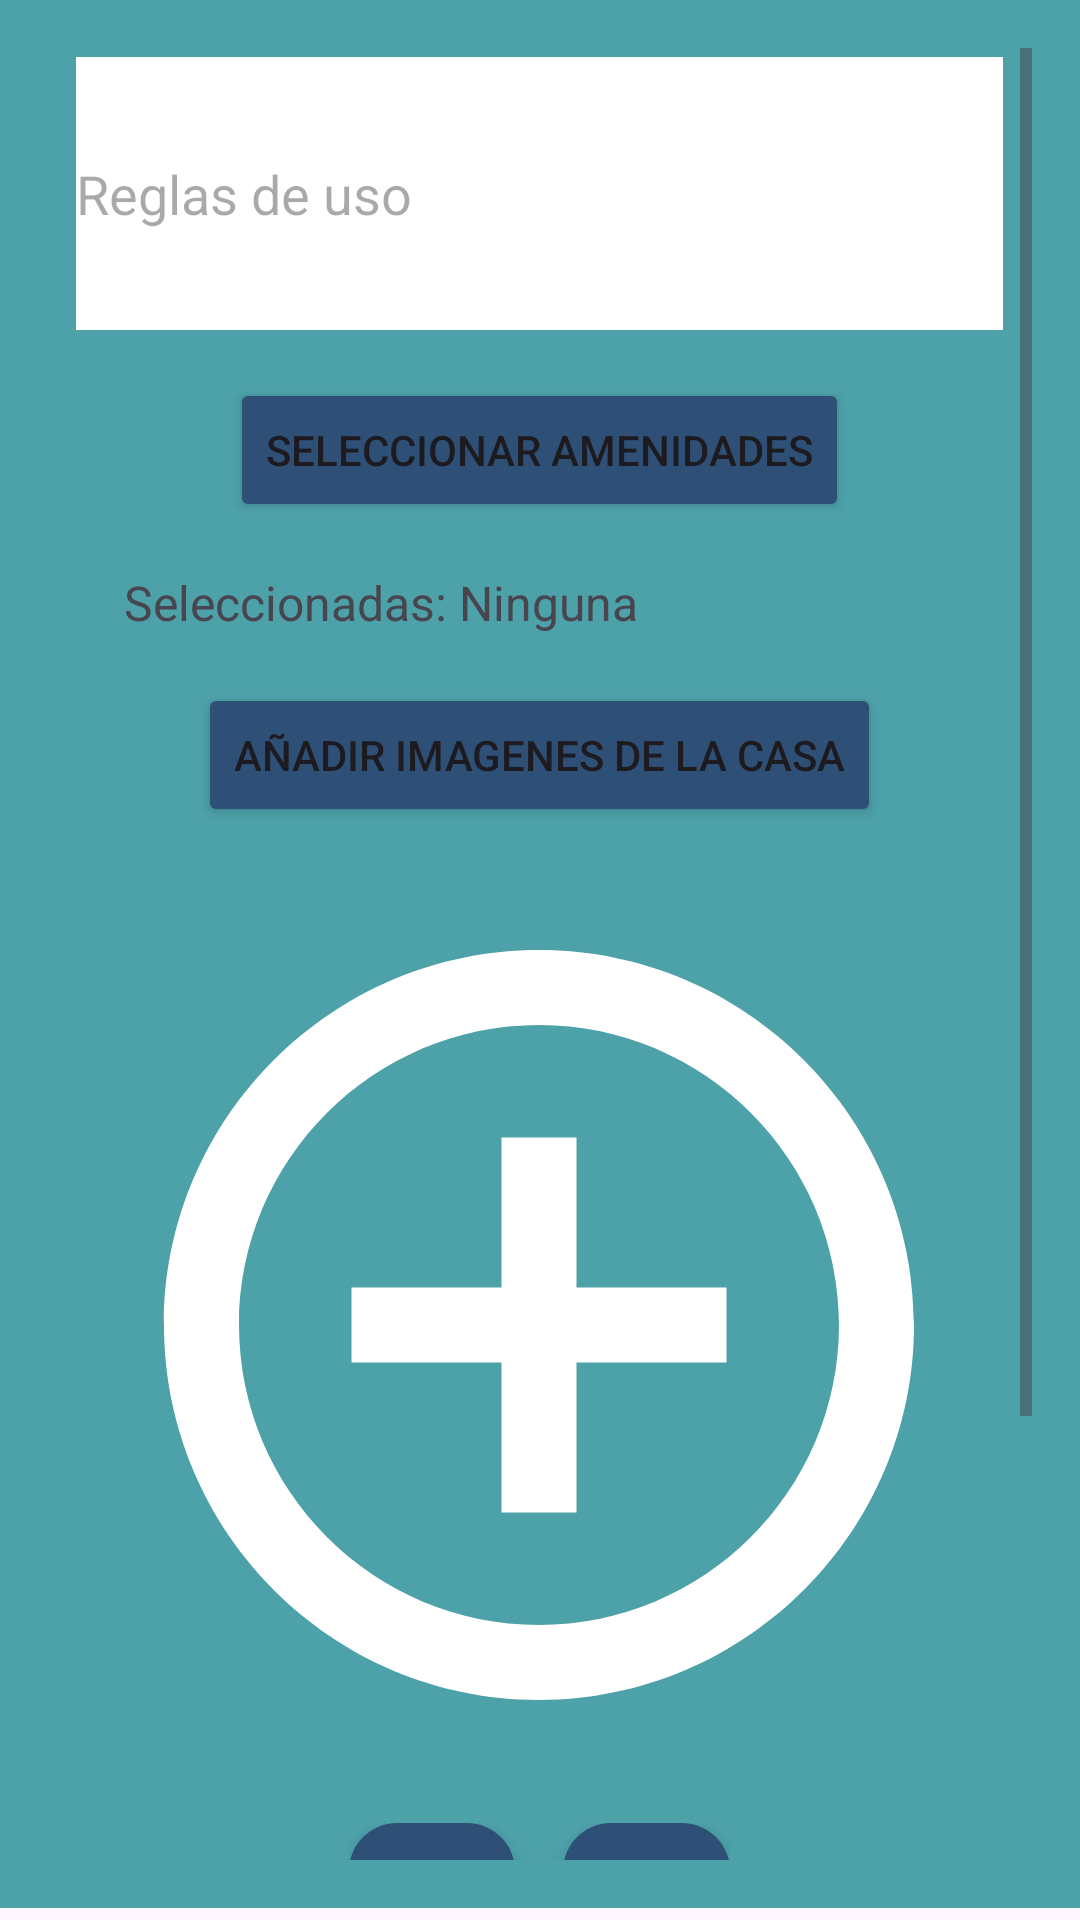

This screen was rendered from an Android layout file. Write that file and the resources it references.
<!-- AndroidManifest.xml: application theme Theme.MiPrimerAplicacion -->
<!-- res/layout/registro_casa.xml -->
<?xml version="1.0" encoding="utf-8"?>
<androidx.constraintlayout.widget.ConstraintLayout xmlns:android="http://schemas.android.com/apk/res/android"
    xmlns:app="http://schemas.android.com/apk/res-auto"
    xmlns:tools="http://schemas.android.com/tools"
    android:layout_width="match_parent"
    android:layout_height="match_parent">

    <ScrollView
        android:layout_width="match_parent"
        android:layout_height="match_parent"
        android:layout_marginBottom="4dp"
        android:background="@color/Azul"
        android:padding="16dp"
        app:layout_constraintBottom_toBottomOf="parent"
        tools:layout_editor_absoluteX="0dp">

        <LinearLayout
            android:layout_width="309dp"
            android:layout_height="601dp"
            android:layout_gravity="center"
            android:background="@color/Azul"
            android:gravity="center_horizontal"
            android:orientation="vertical"
            app:layout_constraintBottom_toBottomOf="parent"
            app:layout_constraintEnd_toEndOf="parent"
            app:layout_constraintStart_toStartOf="parent"
            app:layout_constraintTop_toTopOf="parent"
            app:layout_constraintVertical_bias="0.323"
            tools:ignore="MissingConstraints"
            tools:layout_editor_absoluteX="51dp">

            

            

            <TextView
                android:id="@+id/titulo1"
                android:layout_width="match_parent"
                android:layout_height="wrap_content"
                android:fontFamily="sans-serif-black"
                android:gravity="center_horizontal"

                android:text="Registro de nueva propiedad"
                android:textColor="@color/black"
                android:textSize="20dp" />

            <Button
                android:id="@+id/botonSeleccionarUbicacion"
                android:layout_width="wrap_content"
                android:layout_height="wrap_content"
                android:layout_gravity="center"
                android:layout_marginTop="16dp"
                android:backgroundTint="@color/Azuloscuro"
                android:text="Seleccionar Ubicación" />

            <TextView
                android:id="@+id/textoUbicaciones"
                android:layout_width="match_parent"
                android:layout_height="wrap_content"
                android:layout_marginHorizontal="16dp"
                android:layout_marginTop="16dp"
                android:textSize="16sp" />

            

            <EditText
                android:id="@+id/nombrepropiedad"
                android:layout_width="match_parent"
                android:layout_height="wrap_content"
                android:layout_marginTop="16dp"
                android:background="@color/white"
                android:hint="Nombre de la propiedad"
                android:inputType="textPersonName" />

            <TextView
                android:id="@+id/titulo2"
                android:layout_width="match_parent"
                android:layout_height="wrap_content"
                android:fontFamily="sans-serif-black"
                android:gravity="center"
                android:paddingTop="15dp"
                android:paddingBottom="5dp"
                android:text="Caracteristicas de la casa"
                android:textColor="@color/black"
                android:textSize="15dp" />

            

            <EditText
                android:id="@+id/reglasuso"
                android:layout_width="match_parent"
                android:layout_height="91dp"
                android:layout_marginTop="16dp"
                android:background="@color/white"
                android:hint="Reglas de uso"
                android:inputType="textPersonName" />

            

            <Button
                android:id="@+id/botonAmenidades"
                android:layout_width="wrap_content"
                android:layout_height="wrap_content"
                android:layout_gravity="center"
                android:layout_marginTop="16dp"
                android:backgroundTint="@color/Azuloscuro"
                android:text="Seleccionar amenidades" />

            <TextView
                android:id="@+id/textoSeleccionadas"
                android:layout_width="match_parent"
                android:layout_height="wrap_content"
                android:layout_marginHorizontal="16dp"
                android:layout_marginTop="16dp"
                android:text="Seleccionadas: Ninguna"
                android:textSize="16sp" />

            <Button
                android:id="@+id/botonAgregarImagenes"
                android:layout_width="wrap_content"
                android:layout_height="wrap_content"
                android:layout_gravity="center"
                android:layout_marginTop="16dp"
                android:backgroundTint="@color/Azuloscuro"
                android:text="Añadir imagenes de la casa" />

            

            <ImageSwitcher
                android:id="@+id/casaImageView"
                android:layout_width="300dp"
                android:layout_height="300dp"
                android:layout_marginTop="16dp"
                android:background="@drawable/agregar"
                android:layout_gravity="center"/>

            <LinearLayout
                android:layout_width="127dp"
                android:layout_height="match_parent"
                android:layout_gravity="center"
                android:layout_marginTop="16dp"
                android:orientation="horizontal">

                <com.google.android.material.floatingactionbutton.FloatingActionButton
                    android:id="@+id/izquierda"
                    android:layout_width="0dp"
                    android:layout_height="wrap_content"
                    android:layout_weight="1"
                    android:backgroundTint="@color/Azuloscuro"
                    android:gravity="center"
                    app:srcCompat="@drawable/baseline_arrow_back_24"
                    tools:layout_editor_absoluteX="149dp"
                    tools:layout_editor_absoluteY="654dp" />

                <View
                    android:layout_width="16dp"
                    android:layout_height="match_parent" />

                <com.google.android.material.floatingactionbutton.FloatingActionButton
                    android:id="@+id/derecha"
                    android:layout_width="0dp"
                    android:layout_height="wrap_content"
                    android:layout_weight="1"
                    android:backgroundTint="@color/Azuloscuro"
                    android:gravity="center"
                    app:srcCompat="@drawable/baseline_arrow_forward_24"
                    tools:layout_editor_absoluteX="149dp"
                    tools:layout_editor_absoluteY="654dp" />
            </LinearLayout>

            <TextView
                android:id="@+id/titulocapacidad"
                android:layout_width="match_parent"
                android:layout_height="wrap_content"
                android:fontFamily="sans-serif-black"
                android:gravity="left"
                android:paddingTop="15dp"
                android:paddingBottom="5dp"
                android:text="Capacidad máxima (personas)"
                android:textColor="@color/black"
                android:textSize="12dp" />

            <EditText
                android:id="@+id/cmaxima"
                android:layout_width="match_parent"
                android:layout_height="wrap_content"
                android:background="@color/white"
                android:ems="10"
                android:inputType="number" />


            
            <TextView
                android:id="@+id/tituloprecio"
                android:layout_width="match_parent"
                android:layout_height="wrap_content"
                android:fontFamily="sans-serif-black"
                android:gravity="left"
                android:paddingTop="15dp"
                android:paddingBottom="5dp"
                android:text="Precio del alquiler (colones)"
                android:textColor="@color/black"
                android:textSize="12dp" />

            <EditText
                android:id="@+id/precio"
                android:layout_width="match_parent"
                android:layout_height="wrap_content"
                android:background="@color/white"
                android:ems="10"
                android:inputType="number" />


            <LinearLayout
                android:layout_width="match_parent"
                android:layout_height="match_parent"
                android:layout_marginTop="10dp"
                android:orientation="horizontal">

                

                <Button
                    android:id="@+id/regresar"
                    android:layout_width="0dp"
                    android:layout_height="wrap_content"
                    android:layout_weight="1"
                    android:backgroundTint="@color/Azuloscuro"
                    android:gravity="center"
                    android:text="Regresar"
                    tools:layout_editor_absoluteX="149dp"
                    tools:layout_editor_absoluteY="654dp" />

                <View
                    android:layout_width="16dp"
                    android:layout_height="match_parent" />

                

                <Button
                    android:id="@+id/registrar"
                    android:layout_width="0dp"
                    android:layout_height="wrap_content"
                    android:layout_weight="1"
                    android:backgroundTint="@color/Azuloscuro"
                    android:gravity="center"
                    android:text="Registrar"
                    tools:layout_editor_absoluteX="149dp"
                    tools:layout_editor_absoluteY="654dp" />

            </LinearLayout>

        </LinearLayout>
    </ScrollView>

</androidx.constraintlayout.widget.ConstraintLayout>
<!-- resources referenced by this layout -->
<resources>
  <color name="Azul">#4DA1A9</color>
  <color name="Azuloscuro">#2E5077</color>
  <color name="black">#FF000000</color>
  <color name="white">#FFFFFFFF</color>
  <!-- drawable agregar (drawable) -->
  <vector xmlns:android="http://schemas.android.com/apk/res/android" android:height="63dp" android:tint="#FFFFFF" android:viewportHeight="24" android:viewportWidth="24" android:width="63dp">
        
      <path android:fillColor="@android:color/white" android:pathData="M13,7h-2v4L7,11v2h4v4h2v-4h4v-2h-4L13,7zM12,2C6.49,2 2,6.49 2,12s4.49,10 10,10 10,-4.49 10,-10S17.51,2 12,2zM12,20c-4.41,0 -8,-3.59 -8,-8s3.59,-8 8,-8 8,3.59 8,8 -3.59,8 -8,8z"/>
      
  </vector>
  <style name="Theme.MiPrimerAplicacion" parent="Theme.AppCompat.Light">
          
          <item name="colorPrimary">@color/purple_500</item>
          <item name="colorPrimaryVariant">@color/purple_700</item>
          <item name="colorOnPrimary">@color/white</item>
          
          <item name="colorSecondary">@color/teal_200</item>
          <item name="colorSecondaryVariant">@color/teal_700</item>
          <item name="colorOnSecondary">@color/black</item>
          
          <item name="android:statusBarColor">?attr/colorPrimaryVariant</item>
          
      </style>
  <color name="purple_500">#FF6200EE</color>
  <color name="purple_700">#FF3700B3</color>
  <color name="teal_200">#FF03DAC5</color>
  <color name="teal_700">#FF018786</color>
</resources>
